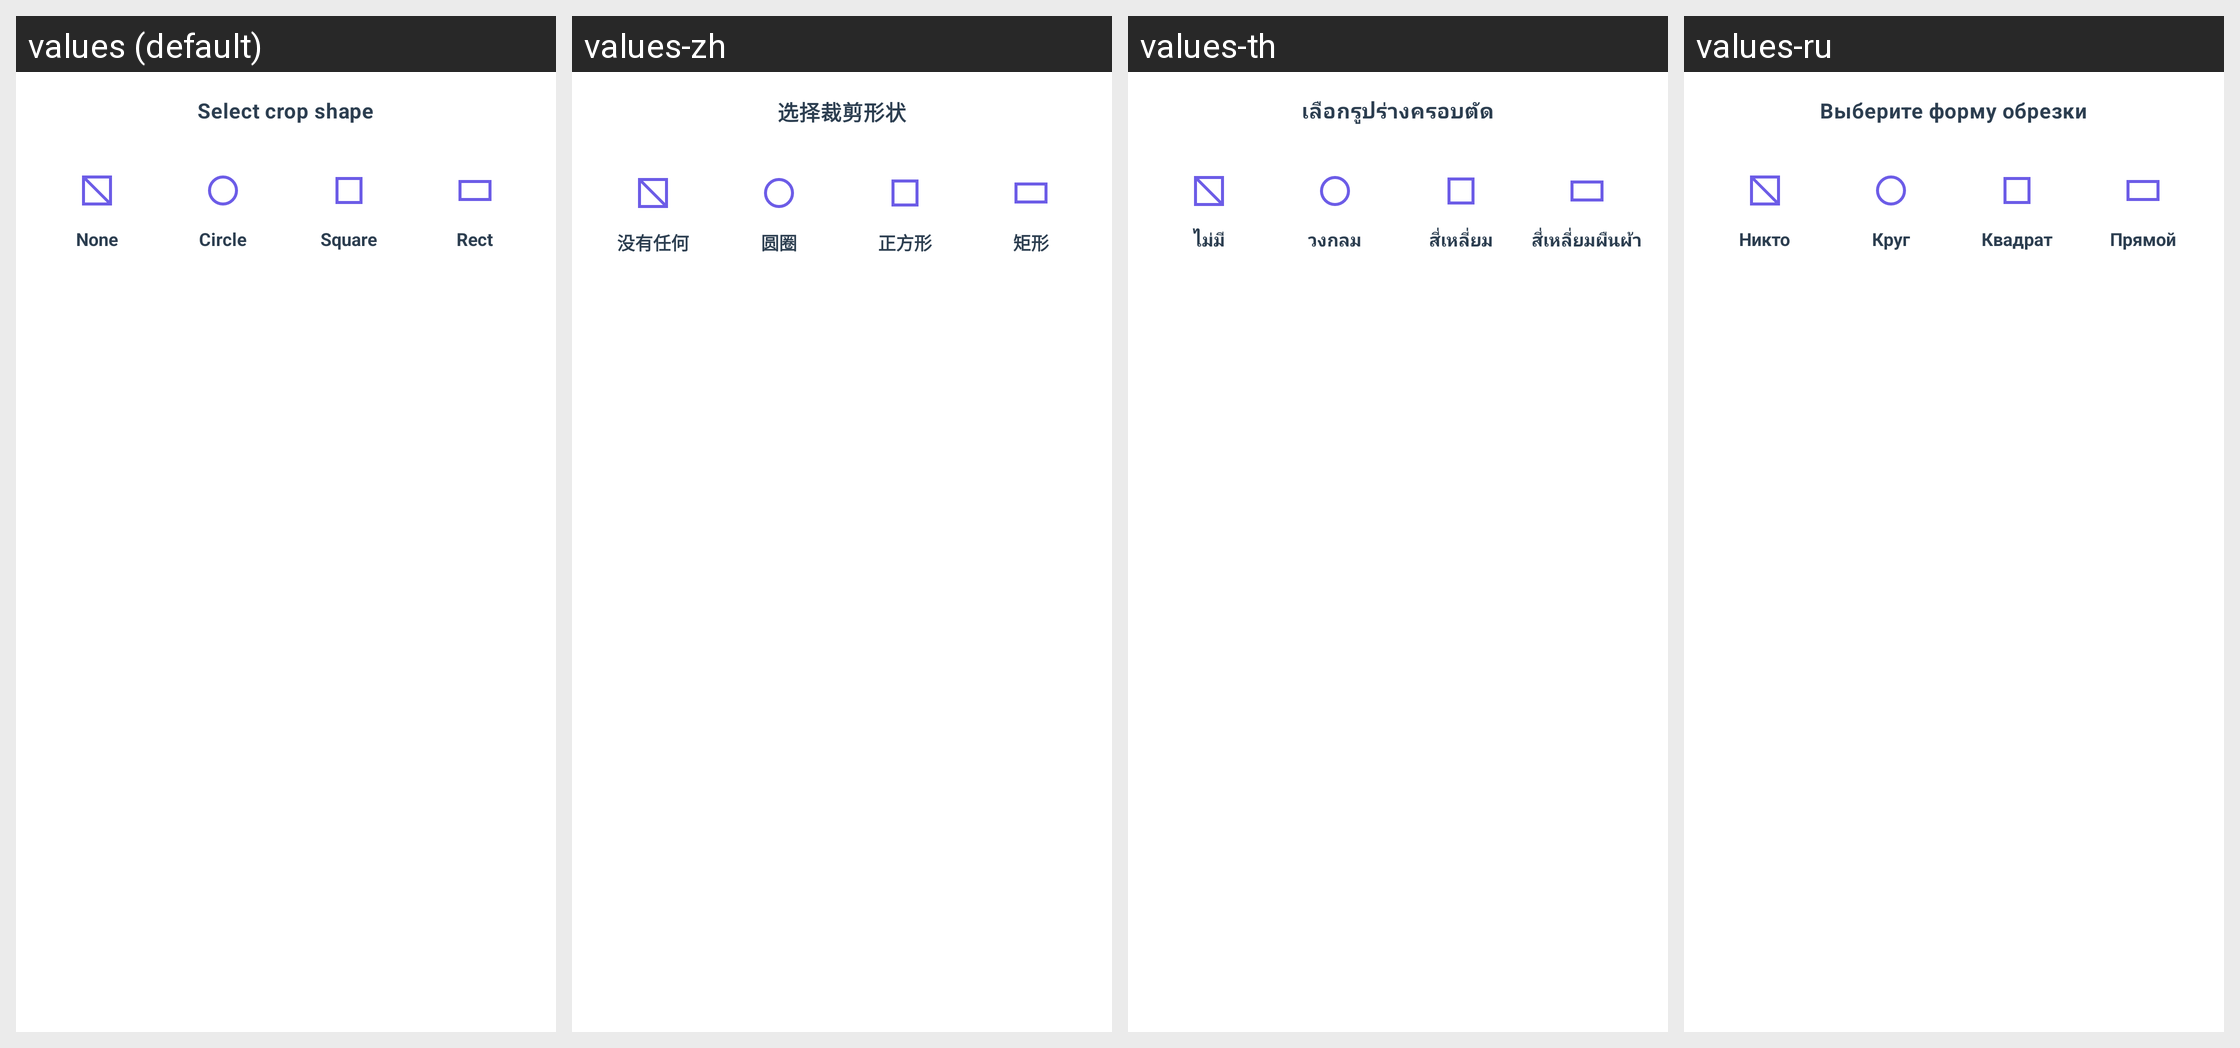

For this localized Android screen grid, give each drawn string resource with its value in every locale shown.
Android screen res/layout/panel_crop_options.xml rendered under 4 locales, left to right: values (default), values-zh, values-th, values-ru. Device: Nexus 5 (rendered at 1080×1920; each locale shown at half size, 540×960, under a caption strip naming it); theme AppTheme.
Other locales in the repository, not shown: values-ar, values-de, values-es, values-fil, values-fr, values-hi, values-in, values-it, values-ja, values-ko, values-pt, values-tr, values-vi.
Strings drawn on this screen, with the default value and each locale's value (text and hints the layout hard-codes, and strings that could not be matched under every locale, appear in the picture but are not listed):

crop_shape_title
  values: Select crop shape
  values-zh: 选择裁剪形状
  values-th: เลือกรูปร่างครอบตัด
  values-ru: Выберите форму обрезки

crop_none
  values: None
  values-zh: 没有任何
  values-th: ไม่มี
  values-ru: Никто

crop_circle
  values: Circle
  values-zh: 圆圈
  values-th: วงกลม
  values-ru: Круг

crop_square
  values: Square
  values-zh: 正方形
  values-th: สี่เหลี่ยม
  values-ru: Квадрат

crop_rectangle
  values: Rect
  values-zh: 矩形
  values-th: สี่เหลี่ยมผืนผ้า
  values-ru: Прямой
